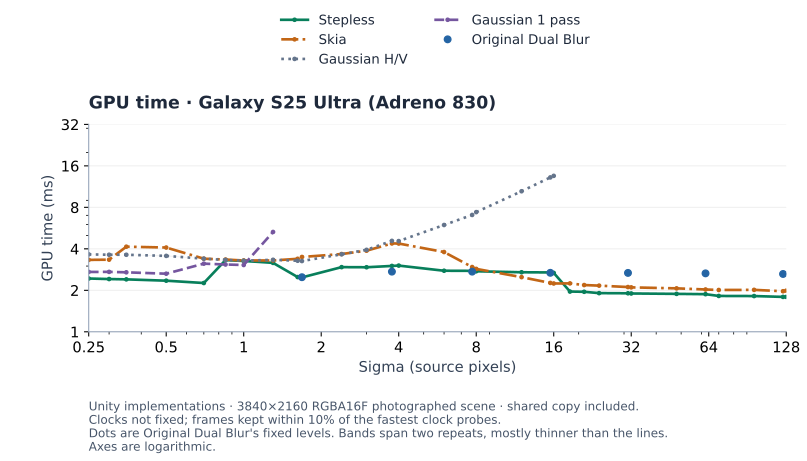

The file beside this chart, header and first rows:
method, sigma, gpu_ms, repeat_low, repeat_high, repeats
dual-fixed, 1.683, 2.489, 2.488, 2.491, 2
dual-fixed, 3.764, 2.732, 2.732, 2.732, 2
dual-fixed, 7.714, 2.732, 2.694, 2.771, 2
dual-fixed, 15.52, 2.679, 2.677, 2.682, 2
dual-fixed, 31.08, 2.675, 2.673, 2.676, 2
dual-fixed, 62.19, 2.655, 2.649, 2.66, 2
dual-fixed, 124.4, 2.628, 2.626, 2.629, 2
separable, 0.25, 3.647, 3.634, 3.661, 2
separable, 0.3, 3.624, 3.623, 3.625, 2
separable, 0.35, 3.623, 3.621, 3.624, 2
separable, 0.5, 3.555, 3.517, 3.594, 2
separable, 0.7, 3.393, 3.39, 3.396, 2
separable, 0.85, 3.322, 3.318, 3.325, 2
separable, 1.0, 3.279, 3.278, 3.28, 2
separable, 1.3, 3.33, 3.327, 3.334, 2
separable, 1.62, 3.277, 3.263, 3.291, 2
separable, 1.683, 3.262, 3.257, 3.267, 2
separable, 2.4, 3.651, 3.649, 3.653, 2
separable, 3.0, 3.933, 3.922, 3.944, 2
separable, 3.764, 4.569, 4.565, 4.573, 2
separable, 4.0, 4.553, 4.551, 4.555, 2
separable, 6.0, 5.958, 5.916, 6, 2
separable, 7.714, 7.047, 7.032, 7.063, 2
separable, 8.0, 7.389, 7.38, 7.398, 2
separable, 12.0, 10.47, 10.47, 10.48, 2
separable, 15.52, 13.2, 13.16, 13.23, 2
separable, 16.0, 13.55, 13.54, 13.55, 2
skia-gaussian, 0.25, 3.325, 3.316, 3.335, 2
skia-gaussian, 0.3, 3.337, 3.332, 3.341, 2
skia-gaussian, 0.35, 4.146, 4.139, 4.153, 2
skia-gaussian, 0.5, 4.088, 4.078, 4.097, 2
skia-gaussian, 0.7, 3.393, 3.388, 3.398, 2
skia-gaussian, 0.85, 3.343, 3.341, 3.345, 2
skia-gaussian, 1.0, 3.292, 3.286, 3.298, 2
skia-gaussian, 1.3, 3.293, 3.292, 3.294, 2
skia-gaussian, 1.62, 3.386, 3.377, 3.396, 2
skia-gaussian, 1.683, 3.491, 3.481, 3.501, 2
skia-gaussian, 2.4, 3.667, 3.65, 3.684, 2
skia-gaussian, 3.0, 3.878, 3.877, 3.879, 2
skia-gaussian, 3.764, 4.376, 4.366, 4.387, 2
skia-gaussian, 4.0, 4.37, 4.365, 4.376, 2
skia-gaussian, 6.0, 3.791, 3.781, 3.801, 2
skia-gaussian, 7.714, 2.951, 2.95, 2.951, 2
skia-gaussian, 8.0, 2.861, 2.858, 2.864, 2
skia-gaussian, 12.0, 2.492, 2.488, 2.495, 2
skia-gaussian, 15.52, 2.263, 2.259, 2.267, 2
skia-gaussian, 16.0, 2.241, 2.239, 2.243, 2
skia-gaussian, 18.5, 2.245, 2.238, 2.252, 2
skia-gaussian, 21.0, 2.184, 2.182, 2.185, 2
skia-gaussian, 24.01, 2.163, 2.156, 2.169, 2
skia-gaussian, 31.08, 2.112, 2.105, 2.119, 2
skia-gaussian, 32.0, 2.101, 2.09, 2.111, 2
skia-gaussian, 48.0, 2.066, 2.057, 2.076, 2
skia-gaussian, 62.19, 2.028, 2.027, 2.029, 2
skia-gaussian, 70.01, 2.011, 2.008, 2.014, 2
skia-gaussian, 96.0, 2.015, 2.012, 2.018, 2
skia-gaussian, 124.4, 1.969, 1.969, 1.969, 2
skia-gaussian, 128.0, 1.988, 1.985, 1.991, 2
stepless, 0.25, 2.436, 2.433, 2.438, 2
stepless, 0.3, 2.414, 2.413, 2.416, 2
... 37 more rows
